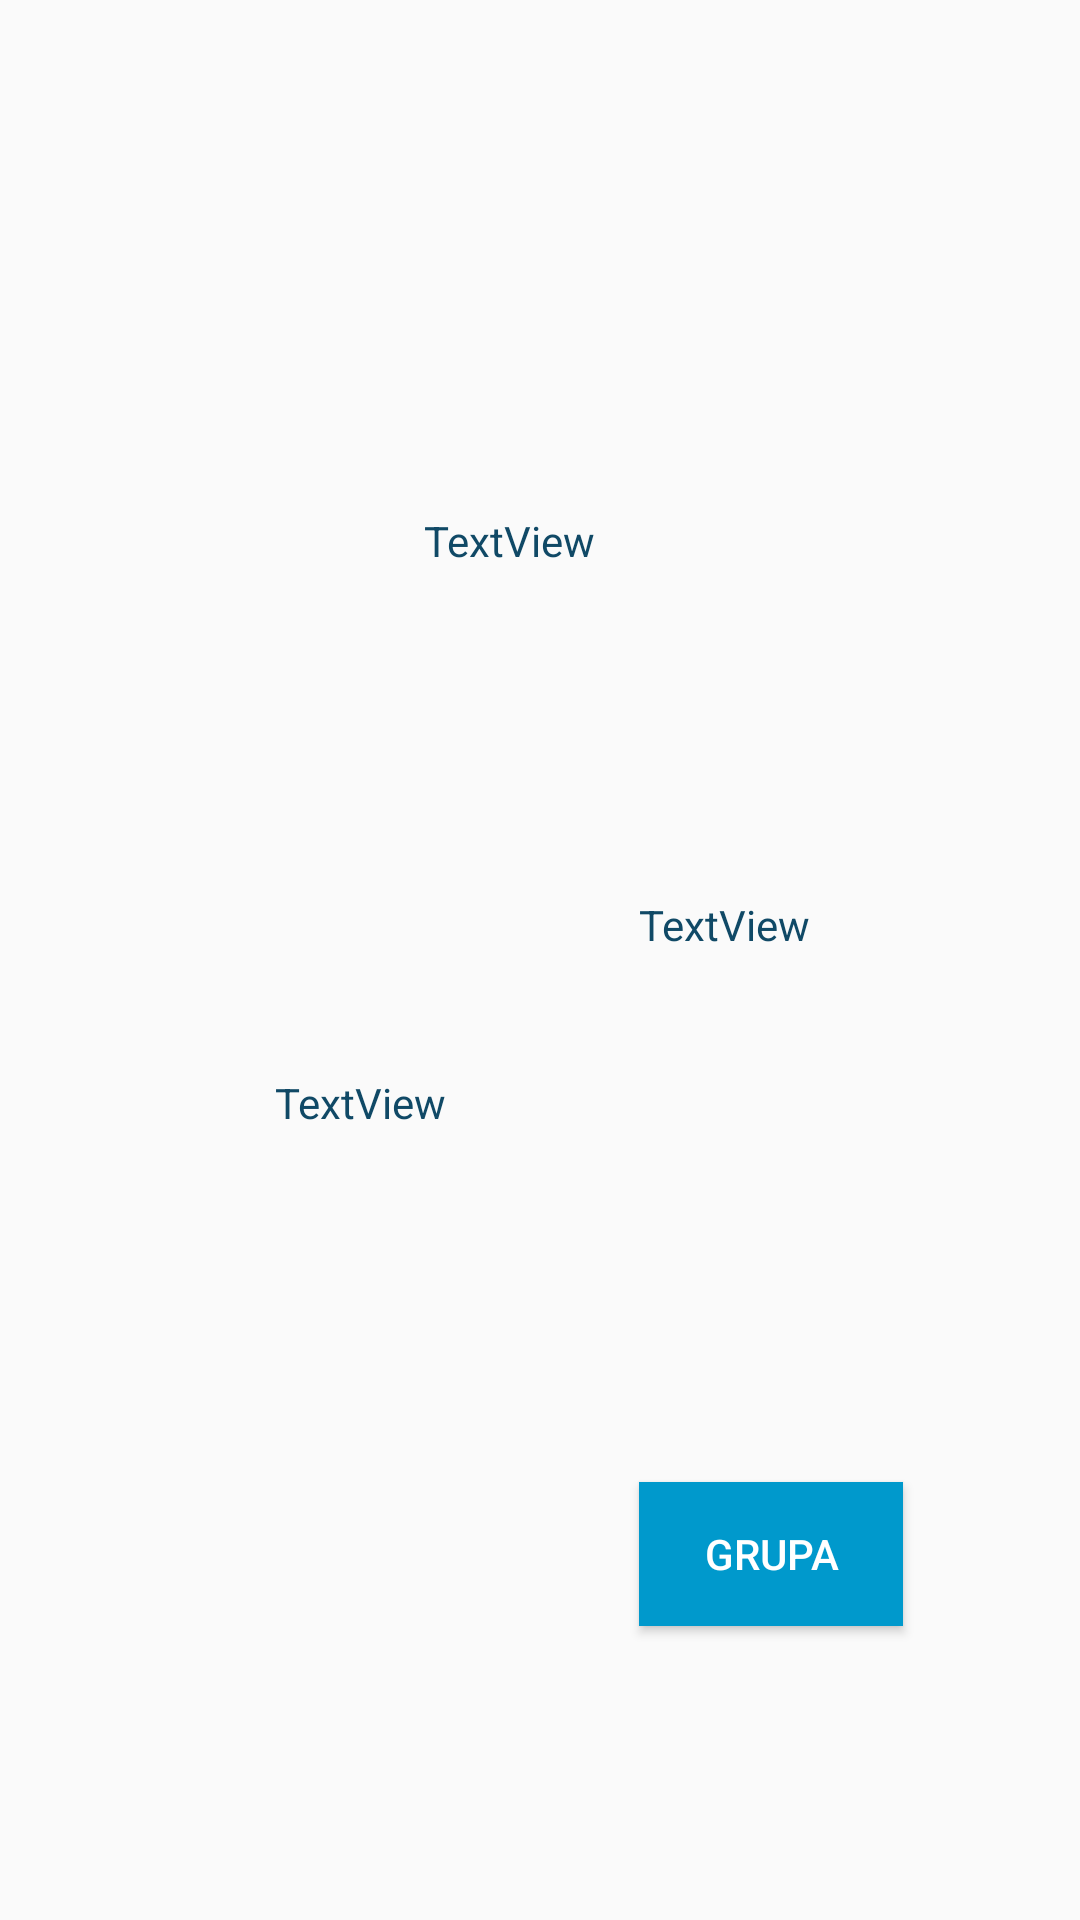

Here is an Android app screen rendered from its layout file. Give the layout XML and the strings, colors and styles it references.
<!-- AndroidManifest.xml: application theme AppTheme -->
<!-- res/layout/activity_listview_grupa.xml -->
<?xml version="1.0" encoding="utf-8"?>
<android.support.constraint.ConstraintLayout xmlns:android="http://schemas.android.com/apk/res/android"
    xmlns:app="http://schemas.android.com/apk/res-auto"
    xmlns:tools="http://schemas.android.com/tools"
    android:layout_width="match_parent"
    android:layout_height="250dp"
    tools:context=".listview_grupa">

    <TextView
        android:id="@+id/tbxPrvi"
        android:layout_width="76dp"
        android:layout_height="37dp"
        android:layout_marginStart="8dp"
        android:layout_marginEnd="8dp"
        android:layout_marginBottom="8dp"
        android:text="TextView"
        android:textColor="@color/colorPrimaryDark"
        app:layout_constraintBottom_toBottomOf="parent"
        app:layout_constraintEnd_toEndOf="parent"
        app:layout_constraintHorizontal_bias="0.498"
        app:layout_constraintStart_toStartOf="parent"
        app:layout_constraintTop_toTopOf="parent"
        app:layout_constraintVertical_bias="0.287" />

    <TextView
        android:id="@+id/tbxDrugi"
        android:layout_width="82dp"
        android:layout_height="37dp"
        android:layout_marginStart="8dp"
        android:layout_marginTop="8dp"
        android:layout_marginEnd="8dp"
        android:text="TextView"
        android:textColor="@color/colorPrimaryDark"

        app:layout_constraintBottom_toBottomOf="parent"
        app:layout_constraintEnd_toEndOf="parent"
        app:layout_constraintHorizontal_bias="0.319"
        app:layout_constraintStart_toStartOf="parent"
        app:layout_constraintTop_toTopOf="parent"
        app:layout_constraintVertical_bias="0.588" />

    <TextView
        android:id="@+id/tbxTreci"
        android:layout_width="88dp"
        android:layout_height="35dp"
        android:layout_marginStart="8dp"
        android:layout_marginTop="8dp"
        android:layout_marginEnd="8dp"
        android:text="TextView"
        android:textColor="@color/colorPrimaryDark"
        app:layout_constraintBottom_toBottomOf="parent"
        app:layout_constraintEnd_toEndOf="parent"
        app:layout_constraintHorizontal_bias="0.801"
        app:layout_constraintStart_toStartOf="parent"
        app:layout_constraintTop_toTopOf="parent"
        app:layout_constraintVertical_bias="0.487" />

    <Button
        android:id="@+id/btnGrupa"
        android:layout_width="wrap_content"
        android:layout_height="wrap_content"
        android:layout_marginStart="8dp"
        android:layout_marginTop="8dp"
        android:layout_marginEnd="8dp"
        android:layout_marginBottom="8dp"
        android:onClick="onClick"
        android:text="Grupa"
        android:textColor="#ffffff"
        android:background="@color/colorPrimary"
        app:layout_constraintBottom_toBottomOf="parent"
        app:layout_constraintEnd_toEndOf="parent"
        app:layout_constraintHorizontal_bias="0.801"
        app:layout_constraintStart_toStartOf="parent"
        app:layout_constraintTop_toTopOf="parent"
        app:layout_constraintVertical_bias="0.844" />
</android.support.constraint.ConstraintLayout>
<!-- resources referenced by this layout -->
<resources>
  <color name="colorPrimary">@android:color/holo_blue_dark</color>
  <color name="colorPrimaryDark">#104966</color>
  <style name="AppTheme" parent="Theme.AppCompat.Light.DarkActionBar">
          
          <item name="colorPrimary">@color/colorPrimary</item>
          <item name="colorPrimaryDark">@color/colorPrimaryDark</item>
          <item name="colorAccent">@color/colorAccent</item>
      </style>
  <color name="colorAccent">#FF9933</color>
</resources>
